pico-8 play session: mixed d-pad (fixed 12-tick cycle)

[t = 1 s] mixed d-pad (1.2s cycle ×~1): → ← ↑ ↓ + 🅾/❎ taps, ~1s
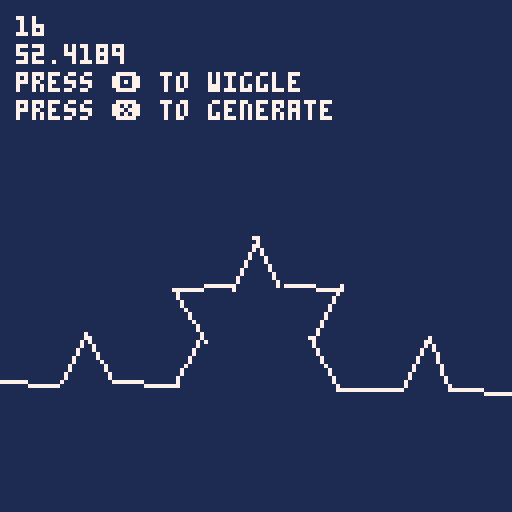
[t = 2 s] mixed d-pad (1.2s cycle ×~1): → ← ↑ ↓ + 🅾/❎ taps, ~2s
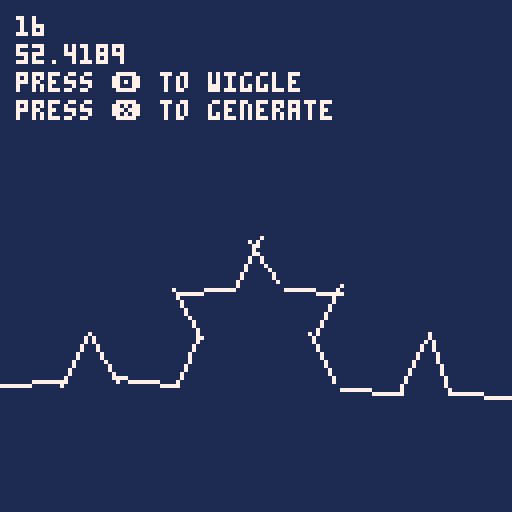
[t = 6 s] mixed d-pad (1.2s cycle ×~5): → ← ↑ ↓ + 🅾/❎ taps, ~6s
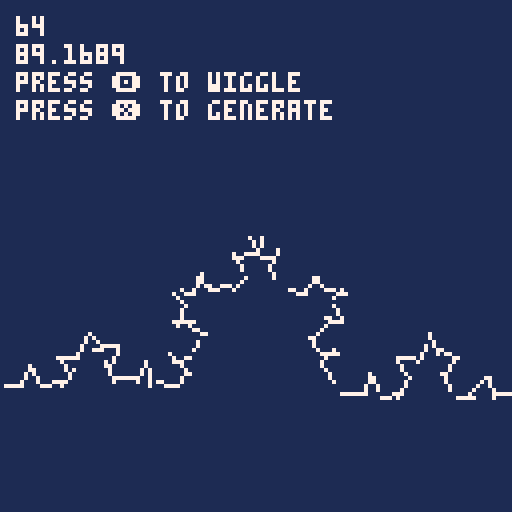
[t = 8 s] mixed d-pad (1.2s cycle ×~6): → ← ↑ ↓ + 🅾/❎ taps, ~8s
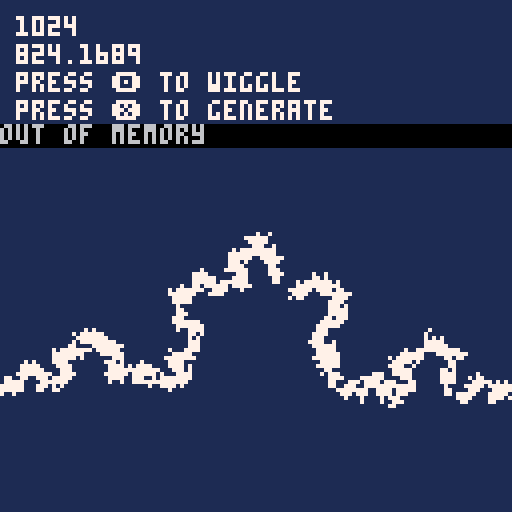

pico-8 cartridge
version 18
__lua__

local g = { }

function _init()
  g.lines = { }
  local vstart = make_vector(0, 96)
  local vend = make_vector(128, 96)
  add(g.lines, koch_line_type:new(vstart, vend))
end

function _update60()
  if btnp(4) then
    for l in all(g.lines) do
      l:wiggle()
    end
  end
  if btnp(5) then
    generate()
  end
end

function _draw()
  cls(1)
  for l in all(g.lines) do
    l:display()
  end
  print(#g.lines, 4, 4, 7)
  print(stat(0), 4, 11, 7)
  print('press 🅾️ to wiggle', 4, 18, 7)
  print('press ❎ to generate', 4, 25, 7)
end

function generate()
  local next = { }
  for l in all(g.lines) do
    local a = l:koch_a()
    local b = l:koch_b()
    local c = l:koch_c()
    local d = l:koch_d()
    local e = l:koch_e()
    add(next, koch_line_type:new(a, b))
    add(next, koch_line_type:new(b, c))
    add(next, koch_line_type:new(c, d))
    add(next, koch_line_type:new(d, e))
  end
  g.lines = next
end

-->8

koch_line_type = { }

function koch_line_type:new(a, b)
  o = {
    vstart = a:get(),
    vend = b:get()
  }
  setmetatable(o, self)
  self.__index = self
  return o
end

function koch_line_type:wiggle()
  local vel = vector_random2d()
  self.vstart:add(vel)
  vel = vector_random2d()
  self.vend:add(vel)
end

function koch_line_type:display()
  line(self.vstart.x, self.vstart.y, self.vend.x, self.vend.y, 7)
end

function koch_line_type:koch_a()
  return self.vstart:get()
end

function koch_line_type:koch_b()
  local v = vector_sub(self.vend, self.vstart)
  v:div(3)
  v:add(self.vstart)
  return v
end

function koch_line_type:koch_c()
  local a = self.vstart:get()
  local v = vector_sub(self.vend, self.vstart)
  v:div(3)
  a:add(v)
  v:rotate(-1 / 6) -- 60 degrees
  a:add(v)
  return a
end

function koch_line_type:koch_d()
  local v = vector_sub(self.vstart, self.vend)
  v:div(3)
  v:add(self.vend)
  return v
end

function koch_line_type:koch_e()
  return self.vend:get()
end

-->8

-- From:
-- https://www.lexaloffle.com/bbs/?pid=52433
-- http://developer.download.nvidia.com/cg/acos.html
function acos(x)
  local negate = (x < 0 and 1.0 or 0.0)
  x = abs(x)
  local ret = -0.0187293
  ret *= x
  ret += 0.0742610
  ret *= x
  ret -= 0.2121144
  ret *= x
  ret += 1.5707288
  ret *= sqrt(1.0 - x)
  ret -= 2 * negate * ret
  ret = negate * 3.14159265358979 + ret
  return ret / (2 * 3.14159265358979) -- map to [0, 1)
end

function vector_random2d()
  return make_vector(rnd(2) - 1, rnd(2) - 1)
end

function vector_div(v, n)
  return make_vector(v.x / n, v.y / n)
end

function vector_add(a, b)
  return make_vector(a.x + b.x, a.y + b.y)
end

function vector_sub(a, b)
  return make_vector(a.x - b.x, a.y - b.y)
end

function vector_angle_between(a, b)
  return acos(a:dot(b) / (a:mag() * b:mag()))
end

function vector_dist(a, b)
  return sqrt((b.x - a.x) ^  2 + (b.y - a.y) ^ 2)
end

function vector_projection(p, a, b)
  local ap = vector_sub(p, a)
  local ab = vector_sub(b, a)
  ab:normalize()
  ab:mult(ap:dot(ab))
  return vector_add(a, ab)
end

function make_vector(x, y)
  return {
    x = x,
    y = y,
    add = function (self, other)
      self.x += other.x
      self.y += other.y
    end,
    sub = function (self, other)
      self.x -= other.x
      self.y -= other.y
    end,
    mult = function (self, amt)
      self.x *= amt
      self.y *= amt
    end,
    div = function (self, amt)
      self.x /= amt
      self.y /= amt
    end,
    mag = function (self)
      return sqrt(self:mag_sq())
    end,
    mag_sq = function (self)
      return self.x ^ 2 + self.y ^ 2
    end,
    normalize = function (self)
      local m = self:mag()
      if (m == 0) m = 0.01 -- bandaid
      self.x /= m
      self.y /= m
    end,
    set_mag = function (self, amt)
      self:normalize()
      self:mult(amt)
    end,
    limit = function (self, amt)
      if (self:mag() > amt) then
        self:normalize()
        self:mult(amt)
      end
    end,
    get = function (self)
      return make_vector(self.x, self.y)
    end,
    dot = function (self, v)
      return self.x * v.x + self.y * v.y
    end,
    rotate = function (self, theta)
      local xtemp = self.x
      self.x = self.x * cos(theta) - self.y * -sin(theta)
      self.y = xtemp * -sin(theta) + self.y * cos(theta)
    end
  }
end
